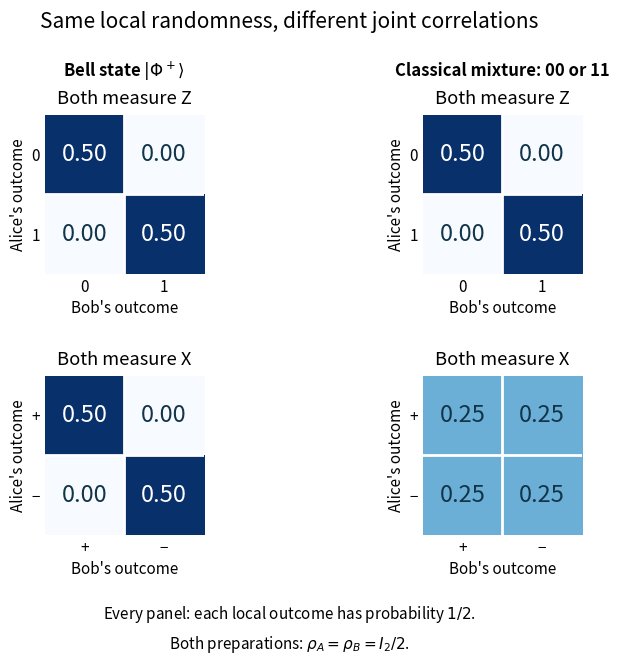

Write the Python code that produced this figure. (Note: this script raises an exception after producing the figure.)
"""Compute Bell/mixture probabilities and save an opaque PNG in the cwd.

Run from _media with: python3 ../bell-vs-classical-correlations.py
Uses the repository's numpy/matplotlib environment; tested on Python 3.14.
"""

from pathlib import Path

import matplotlib

matplotlib.use("Agg")
import matplotlib.pyplot as plt
import numpy as np


def joint_probabilities(rho, basis):
    """Rows are Alice's outcomes; columns are Bob's outcomes."""
    transform = np.kron(basis, basis)
    return np.diag(transform.conj().T @ rho @ transform).real.reshape(2, 2)


def reductions(rho):
    tensor = rho.reshape(2, 2, 2, 2)
    return np.trace(tensor, axis1=1, axis2=3), np.trace(tensor, axis1=0, axis2=2)


def entropy(rho):
    spectrum = np.linalg.eigvalsh(rho)
    positive = spectrum[spectrum > 1e-12]
    return float(-np.sum(positive * np.log2(positive)))


def main():
    phi = np.array([1, 0, 0, 1], dtype=float) / np.sqrt(2)
    bell = np.outer(phi, phi)
    mixture = np.diag([0.5, 0, 0, 0.5])
    z_basis = np.eye(2)
    x_basis = np.array([[1, 1], [1, -1]]) / np.sqrt(2)
    correlated = np.diag([0.5, 0.5])
    uniform = np.full((2, 2), 0.25)
    tables = [[joint_probabilities(rho, basis) for rho in (bell, mixture)]
              for basis in (z_basis, x_basis)]

    for actual, expected in zip(
        (tables[0][0], tables[0][1], tables[1][0], tables[1][1]),
        (correlated, correlated, correlated, uniform),
    ):
        np.testing.assert_allclose(actual, expected, atol=1e-12)
        np.testing.assert_allclose(actual.sum(axis=0), [0.5, 0.5], atol=1e-12)
        np.testing.assert_allclose(actual.sum(axis=1), [0.5, 0.5], atol=1e-12)
    for rho in (bell, mixture):
        for reduced in reductions(rho):
            np.testing.assert_allclose(reduced, np.eye(2) / 2, atol=1e-12)
            np.testing.assert_allclose(entropy(reduced), 1, atol=1e-12)
    np.testing.assert_allclose([entropy(bell), entropy(mixture)], [0, 1], atol=1e-12)
    # Complete dephasing on Alice removes blocks connecting different A values.
    dephased = bell.reshape(2, 2, 2, 2) * np.eye(2)[:, None, :, None]
    np.testing.assert_allclose(dephased.reshape(4, 4), mixture, atol=1e-12)

    plt.rcParams.update({"font.size": 11, "figure.facecolor": "white",
                         "axes.facecolor": "white", "savefig.facecolor": "white"})
    fig, axes = plt.subplots(2, 2, figsize=(8, 7))
    fig.subplots_adjust(left=0.12, right=0.94, top=0.82, bottom=0.22,
                        hspace=0.64, wspace=0.36)
    fig.suptitle("Same local randomness, different joint correlations", fontsize=15, y=0.97)
    headings = [r"Bell state $|\Phi^+\rangle$", "Classical mixture: 00 or 11"]
    for column, heading in enumerate(headings):
        position = axes[0, column].get_position()
        fig.text((position.x0 + position.x1) / 2, 0.875, heading,
                 ha="center", weight="bold", fontsize=12)
    for row, labels in enumerate((('0', '1'), ('+', '−'))):
        for column in range(2):
            ax = axes[row, column]
            table = tables[row][column]
            ax.imshow(table, cmap="Blues", vmin=0, vmax=0.5, interpolation="nearest")
            ax.set_xticks([0, 1], labels)
            ax.set_yticks([0, 1], labels)
            ax.set_xlabel("Bob's outcome", labelpad=3)
            ax.set_ylabel("Alice's outcome", labelpad=3)
            ax.set_title("Both measure " + ("Z" if row == 0 else "X"), pad=8)
            ax.tick_params(length=0)
            for i in range(2):
                for j in range(2):
                    ax.text(j, i, f"{table[i, j]:.2f}", ha="center", va="center",
                            fontsize=17, color="white" if table[i, j] > 0.3 else "#12354a")
            ax.set_xticks([0.5], minor=True)
            ax.set_yticks([0.5], minor=True)
            ax.grid(which="minor", color="white", linewidth=2)
            ax.tick_params(which="minor", length=0)
            for spine in ax.spines.values():
                spine.set_visible(False)
    fig.text(0.5, 0.057, r"Every panel: each local outcome has probability $1/2$."
             "\n" + r"Both preparations: $\rho_A=\rho_B=I_2/2$.",
             ha="center", fontsize=11, linespacing=1.6)
    output = Path(Path(__file__).stem + ".png")
    fig.savefig(output, dpi=120, facecolor="white", transparent=False)
    plt.close(fig)
    print(f"Saved {output}: probabilities, marginals, entropies and dephasing verified.")


if __name__ == "__main__":
    main()
